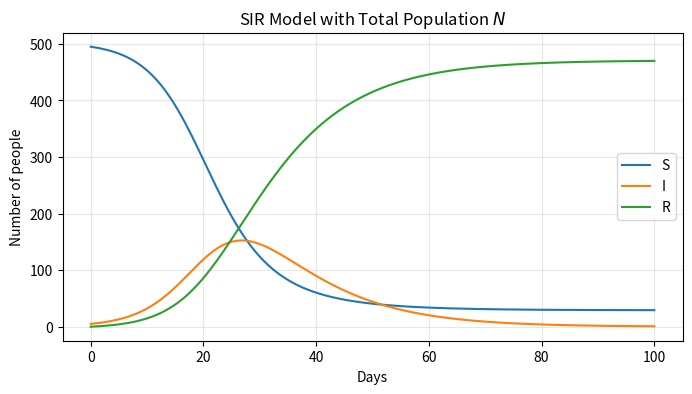
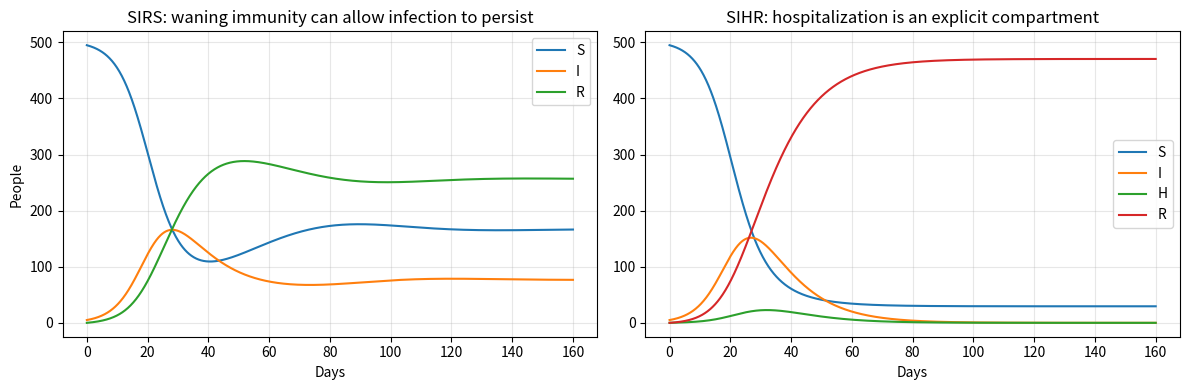

Write the Python code that produced these figures, in order.
import numpy as np
import matplotlib.pyplot as plt
def simulate_sir(beta=0.3, gamma=0.1, S0=495, I0=5, R0=0, days=100, delta_t=0.1):
    t_grid = np.arange(0, days + delta_t, delta_t)
    sol = np.zeros((len(t_grid), 3))
    sol[0] = np.array([S0, I0, R0], dtype=float)

    for n in range(1, len(t_grid)):
        S, I, R = sol[n - 1]
        N = S + I + R

        dS = -beta * S * I / N
        dI = beta * S * I / N - gamma * I
        dR = gamma * I

        sol[n] = sol[n - 1] + delta_t * np.array([dS, dI, dR])

    return t_grid, sol


t_sir, sir_sol = simulate_sir()

plt.figure(figsize=(8, 4))
plt.plot(t_sir, sir_sol, label=["S", "I", "R"])
plt.title("SIR Model with Total Population $N$")
plt.xlabel("Days")
plt.ylabel("Number of people")
plt.legend()
plt.grid(True, alpha=0.3)
plt.show()

print("Total population at the beginning:", sir_sol[0].sum())
print("Total population at the end:", sir_sol[-1].sum())

def draw_compartment_diagram(nodes, edges, title, figsize=(8, 3)):
    """Draw a simple formal compartment flow chart using matplotlib."""
    fig, ax = plt.subplots(figsize=figsize)
    ax.axis("off")

    # Draw compartments.
    for label, (x, y) in nodes.items():
        ax.text(
            x, y, label,
            ha="center", va="center",
            fontsize=14,
            bbox=dict(boxstyle="round,pad=0.45", linewidth=1.5, facecolor="white")
        )

    # Draw arrows.
    for start, end, rate, rad in edges:
        x1, y1 = nodes[start]
        x2, y2 = nodes[end]
        ax.annotate(
            "",
            xy=(x2, y2),
            xytext=(x1, y1),
            arrowprops=dict(
                arrowstyle="->",
                linewidth=1.8,
                shrinkA=25,
                shrinkB=25,
                connectionstyle=f"arc3,rad={rad}"
            )
        )
        mx, my = (x1 + x2) / 2, (y1 + y2) / 2
        label_offset = 0.18 if rad == 0 else 0.58
        ax.text(mx, my + label_offset, rate, ha="center", va="center", fontsize=12)

    ax.set_title(title, fontsize=15)
    xs = [p[0] for p in nodes.values()]
    ys = [p[1] for p in nodes.values()]
    ax.set_xlim(min(xs) - 1, max(xs) + 1)
    ax.set_ylim(min(ys) - 1, max(ys) + 1)
    plt.show()


# SIR
nodes_sir = {"S": (0, 0), "I": (2.5, 0), "R": (5, 0)}
edges_sir = [
    ("S", "I", r"$\beta $", 0.0),
    ("I", "R", r"$\gamma $", 0.0),
]
draw_compartment_diagram(nodes_sir, edges_sir, "SIR Flow Chart")

# SIRS
nodes_sirs = {"S": (0, 0), "I": (2.5, 0), "R": (5, 0)}
edges_sirs = [
    ("S", "I", r"$\beta $", 0.0),
    ("I", "R", r"$\gamma $", 0.0),
    ("R", "S", r"$\omega $", 0.35),
]
draw_compartment_diagram(nodes_sirs, edges_sirs, "SIRS Flow Chart with Waning Immunity")

# SIHR
nodes_sihr = {"S": (0, 0), "I": (2.2, 0), "H": (4.4, 0), "R": (6.6, 0)}
edges_sihr = [
    ("S", "I", r"$\beta $", 0.0),
    ("I", "H", r"$\alpha \eta $", 0.0),
    ("H", "R", r"$\gamma_H $", 0.0),
    ("I", "R", r"$(1-\alpha)\gamma_I $", -0.35),
]
draw_compartment_diagram(nodes_sihr, edges_sihr, "SIHR Flow Chart with Hospitalization")

# Solution workspace: simulate SIRS and SIHR models with Euler's method.

def simulate_sirs(beta=0.3, gamma=0.1, omega=0.03, S0=495, I0=5, R0=0, days=160, delta_t=0.1):
    t_grid = np.arange(0, days + delta_t, delta_t)
    sol = np.zeros((len(t_grid), 3))
    sol[0] = np.array([S0, I0, R0], dtype=float)

    for n in range(1, len(t_grid)):
        S, I, R = sol[n - 1]
        N = S + I + R
        dS = -beta * S * I / N + omega * R
        dI = beta * S * I / N - gamma * I
        dR = gamma * I - omega * R
        sol[n] = sol[n - 1] + delta_t * np.array([dS, dI, dR])

    return t_grid, sol


def simulate_sihr(beta=0.3, alpha=0.12, eta=0.25, gamma_i=0.08, gamma_h=0.18,
                  S0=495, I0=5, H0=0, R0=0, days=160, delta_t=0.1):
    t_grid = np.arange(0, days + delta_t, delta_t)
    sol = np.zeros((len(t_grid), 4))
    sol[0] = np.array([S0, I0, H0, R0], dtype=float)

    for n in range(1, len(t_grid)):
        S, I, H, R = sol[n - 1]
        N = S + I + H + R
        dS = -beta * S * I / N
        dI = beta * S * I / N - alpha * eta * I - (1 - alpha) * gamma_i * I
        dH = alpha * eta * I - gamma_h * H
        dR = (1 - alpha) * gamma_i * I + gamma_h * H
        sol[n] = sol[n - 1] + delta_t * np.array([dS, dI, dH, dR])

    return t_grid, sol


t_sirs, sirs_sol = simulate_sirs(omega=0.03)
t_sihr, sihr_sol = simulate_sihr(alpha=0.12)

fig, axes = plt.subplots(1, 2, figsize=(12, 4))
axes[0].plot(t_sirs, sirs_sol, label=["S", "I", "R"])
axes[0].set_title("SIRS: waning immunity can allow infection to persist")
axes[0].set_xlabel("Days")
axes[0].set_ylabel("People")
axes[0].legend()
axes[0].grid(True, alpha=0.3)

axes[1].plot(t_sihr, sihr_sol, label=["S", "I", "H", "R"])
axes[1].set_title("SIHR: hospitalization is an explicit compartment")
axes[1].set_xlabel("Days")
axes[1].legend()
axes[1].grid(True, alpha=0.3)

plt.tight_layout()
plt.show()

print("Increasing omega returns people from R to S faster, which can sustain or renew infections.")
print("Increasing alpha sends a larger fraction of infected people toward hospitalization.")
